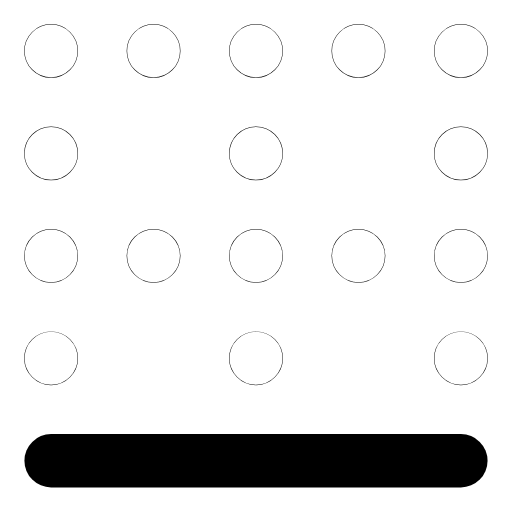
t = 0.00 s
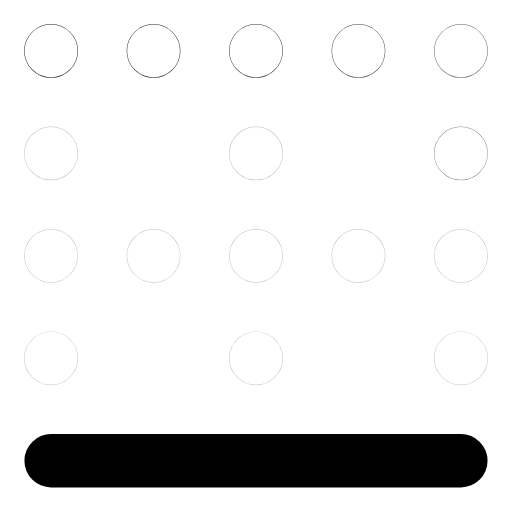
t = 0.32 s
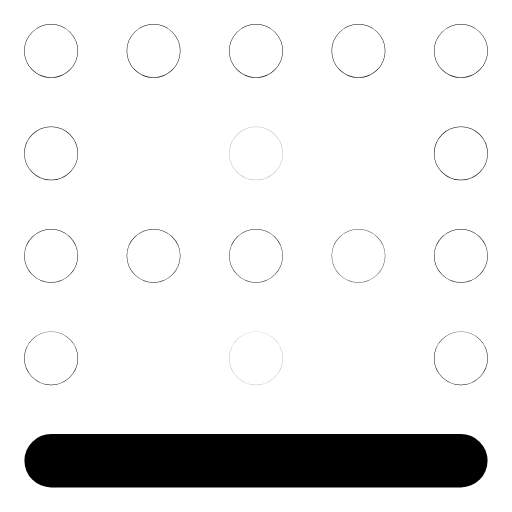
t = 0.64 s
t = 0.93 s: frame unchanged from t = 0.00 s, image omitted
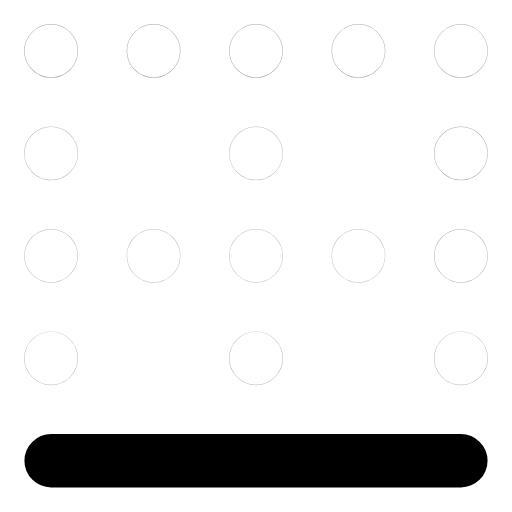
t = 1.26 s
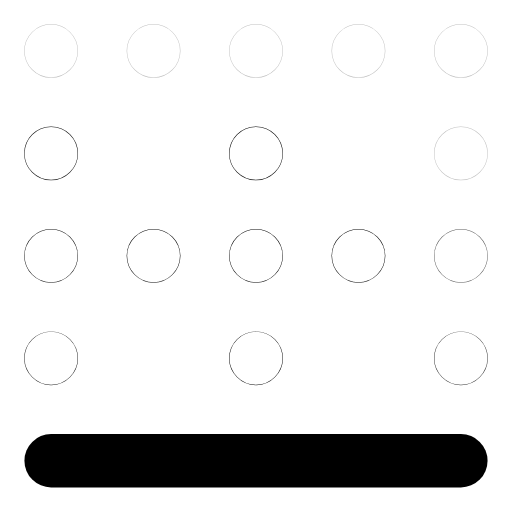
t = 1.51 s

The animated SVG that drew these frames (rendered in a browser with its animation timeline set to each time). Animation: 16 SMIL elements (animate=16); one cycle of 1.90 s, repeats indefinitely.

<svg xmlns="http://www.w3.org/2000/svg" width="24" height="24" viewBox="0 0 24 24" fill="none"><g transform="translate(-1.56 -1.568) scale(1.13)"><line stroke="currentColor" stroke-width="2.212" stroke-linecap="round" stroke-linejoin="round" fill="none" x1="3.5" y1="20.5" x2="20.5" y2="20.5"></line><circle stroke="currentColor" stroke-width="2.212" stroke-linecap="round" stroke-linejoin="round" fill="none" cx="3.5" cy="3.5" r="0.01"><animate attributeName="opacity" values="1;0.25;1;1;0.25;1;1" keyTimes="0;0.054;0.45;0.6;0.864;0.9;1" dur="1.9s" repeatCount="indefinite" calcMode="spline" keySplines="0.16 1 0.3 1;0.16 1 0.3 1;0.16 1 0.3 1;0.16 1 0.3 1;0.16 1 0.3 1;0.16 1 0.3 1"/></circle><circle stroke="currentColor" stroke-width="2.212" stroke-linecap="round" stroke-linejoin="round" fill="none" cx="7.75" cy="3.5" r="0.01"><animate attributeName="opacity" values="1;0.25;1;1;0.25;1;1" keyTimes="0;0.0742;0.45;0.6;0.8505;0.9;1" dur="1.9s" repeatCount="indefinite" calcMode="spline" keySplines="0.16 1 0.3 1;0.16 1 0.3 1;0.16 1 0.3 1;0.16 1 0.3 1;0.16 1 0.3 1;0.16 1 0.3 1"/></circle><circle stroke="currentColor" stroke-width="2.212" stroke-linecap="round" stroke-linejoin="round" fill="none" cx="12" cy="3.5" r="0.01"><animate attributeName="opacity" values="1;0.25;1;1;0.25;1;1" keyTimes="0;0.0945;0.45;0.6;0.837;0.9;1" dur="1.9s" repeatCount="indefinite" calcMode="spline" keySplines="0.16 1 0.3 1;0.16 1 0.3 1;0.16 1 0.3 1;0.16 1 0.3 1;0.16 1 0.3 1;0.16 1 0.3 1"/></circle><circle stroke="currentColor" stroke-width="2.212" stroke-linecap="round" stroke-linejoin="round" fill="none" cx="16.25" cy="3.5" r="0.01"><animate attributeName="opacity" values="1;0.25;1;1;0.25;1;1" keyTimes="0;0.1148;0.45;0.6;0.8235;0.9;1" dur="1.9s" repeatCount="indefinite" calcMode="spline" keySplines="0.16 1 0.3 1;0.16 1 0.3 1;0.16 1 0.3 1;0.16 1 0.3 1;0.16 1 0.3 1;0.16 1 0.3 1"/></circle><circle stroke="currentColor" stroke-width="2.212" stroke-linecap="round" stroke-linejoin="round" fill="none" cx="20.5" cy="3.5" r="0.01"><animate attributeName="opacity" values="1;0.25;1;1;0.25;1;1" keyTimes="0;0.135;0.45;0.6;0.81;0.9;1" dur="1.9s" repeatCount="indefinite" calcMode="spline" keySplines="0.16 1 0.3 1;0.16 1 0.3 1;0.16 1 0.3 1;0.16 1 0.3 1;0.16 1 0.3 1;0.16 1 0.3 1"/></circle><circle stroke="currentColor" stroke-width="2.212" stroke-linecap="round" stroke-linejoin="round" fill="none" cx="20.5" cy="7.75" r="0.01"><animate attributeName="opacity" values="1;0.25;1;1;0.25;1;1" keyTimes="0;0.1552;0.45;0.6;0.7965;0.9;1" dur="1.9s" repeatCount="indefinite" calcMode="spline" keySplines="0.16 1 0.3 1;0.16 1 0.3 1;0.16 1 0.3 1;0.16 1 0.3 1;0.16 1 0.3 1;0.16 1 0.3 1"/></circle><circle stroke="currentColor" stroke-width="2.212" stroke-linecap="round" stroke-linejoin="round" fill="none" cx="20.5" cy="12" r="0.01"><animate attributeName="opacity" values="1;0.25;1;1;0.25;1;1" keyTimes="0;0.1755;0.45;0.6;0.783;0.9;1" dur="1.9s" repeatCount="indefinite" calcMode="spline" keySplines="0.16 1 0.3 1;0.16 1 0.3 1;0.16 1 0.3 1;0.16 1 0.3 1;0.16 1 0.3 1;0.16 1 0.3 1"/></circle><circle stroke="currentColor" stroke-width="2.212" stroke-linecap="round" stroke-linejoin="round" fill="none" cx="20.5" cy="16.25" r="0.01"><animate attributeName="opacity" values="1;0.25;1;1;0.25;1;1" keyTimes="0;0.1958;0.45;0.6;0.7695;0.9;1" dur="1.9s" repeatCount="indefinite" calcMode="spline" keySplines="0.16 1 0.3 1;0.16 1 0.3 1;0.16 1 0.3 1;0.16 1 0.3 1;0.16 1 0.3 1;0.16 1 0.3 1"/></circle><circle stroke="currentColor" stroke-width="2.212" stroke-linecap="round" stroke-linejoin="round" fill="none" cx="3.5" cy="16.25" r="0.01"><animate attributeName="opacity" values="1;0.25;1;1;0.25;1;1" keyTimes="0;0.216;0.45;0.6;0.756;0.9;1" dur="1.9s" repeatCount="indefinite" calcMode="spline" keySplines="0.16 1 0.3 1;0.16 1 0.3 1;0.16 1 0.3 1;0.16 1 0.3 1;0.16 1 0.3 1;0.16 1 0.3 1"/></circle><circle stroke="currentColor" stroke-width="2.212" stroke-linecap="round" stroke-linejoin="round" fill="none" cx="3.5" cy="12" r="0.01"><animate attributeName="opacity" values="1;0.25;1;1;0.25;1;1" keyTimes="0;0.2362;0.45;0.6;0.7425;0.9;1" dur="1.9s" repeatCount="indefinite" calcMode="spline" keySplines="0.16 1 0.3 1;0.16 1 0.3 1;0.16 1 0.3 1;0.16 1 0.3 1;0.16 1 0.3 1;0.16 1 0.3 1"/></circle><circle stroke="currentColor" stroke-width="2.212" stroke-linecap="round" stroke-linejoin="round" fill="none" cx="3.5" cy="7.75" r="0.01"><animate attributeName="opacity" values="1;0.25;1;1;0.25;1;1" keyTimes="0;0.2565;0.45;0.6;0.729;0.9;1" dur="1.9s" repeatCount="indefinite" calcMode="spline" keySplines="0.16 1 0.3 1;0.16 1 0.3 1;0.16 1 0.3 1;0.16 1 0.3 1;0.16 1 0.3 1;0.16 1 0.3 1"/></circle><circle stroke="currentColor" stroke-width="2.212" stroke-linecap="round" stroke-linejoin="round" fill="none" cx="7.75" cy="12" r="0.01"><animate attributeName="opacity" values="1;0.25;1;1;0.25;1;1" keyTimes="0;0.2767;0.45;0.6;0.7155;0.9;1" dur="1.9s" repeatCount="indefinite" calcMode="spline" keySplines="0.16 1 0.3 1;0.16 1 0.3 1;0.16 1 0.3 1;0.16 1 0.3 1;0.16 1 0.3 1;0.16 1 0.3 1"/></circle><circle stroke="currentColor" stroke-width="2.212" stroke-linecap="round" stroke-linejoin="round" fill="none" cx="12" cy="12" r="0.01"><animate attributeName="opacity" values="1;0.25;1;1;0.25;1;1" keyTimes="0;0.297;0.45;0.6;0.702;0.9;1" dur="1.9s" repeatCount="indefinite" calcMode="spline" keySplines="0.16 1 0.3 1;0.16 1 0.3 1;0.16 1 0.3 1;0.16 1 0.3 1;0.16 1 0.3 1;0.16 1 0.3 1"/></circle><circle stroke="currentColor" stroke-width="2.212" stroke-linecap="round" stroke-linejoin="round" fill="none" cx="16.25" cy="12" r="0.01"><animate attributeName="opacity" values="1;0.25;1;1;0.25;1;1" keyTimes="0;0.3172;0.45;0.6;0.6885;0.9;1" dur="1.9s" repeatCount="indefinite" calcMode="spline" keySplines="0.16 1 0.3 1;0.16 1 0.3 1;0.16 1 0.3 1;0.16 1 0.3 1;0.16 1 0.3 1;0.16 1 0.3 1"/></circle><circle stroke="currentColor" stroke-width="2.212" stroke-linecap="round" stroke-linejoin="round" fill="none" cx="12" cy="7.75" r="0.01"><animate attributeName="opacity" values="1;0.25;1;1;0.25;1;1" keyTimes="0;0.3375;0.45;0.6;0.675;0.9;1" dur="1.9s" repeatCount="indefinite" calcMode="spline" keySplines="0.16 1 0.3 1;0.16 1 0.3 1;0.16 1 0.3 1;0.16 1 0.3 1;0.16 1 0.3 1;0.16 1 0.3 1"/></circle><circle stroke="currentColor" stroke-width="2.212" stroke-linecap="round" stroke-linejoin="round" fill="none" cx="12" cy="16.25" r="0.01"><animate attributeName="opacity" values="1;0.25;1;1;0.25;1;1" keyTimes="0;0.3577;0.45;0.6;0.6615;0.9;1" dur="1.9s" repeatCount="indefinite" calcMode="spline" keySplines="0.16 1 0.3 1;0.16 1 0.3 1;0.16 1 0.3 1;0.16 1 0.3 1;0.16 1 0.3 1;0.16 1 0.3 1"/></circle></g></svg>
